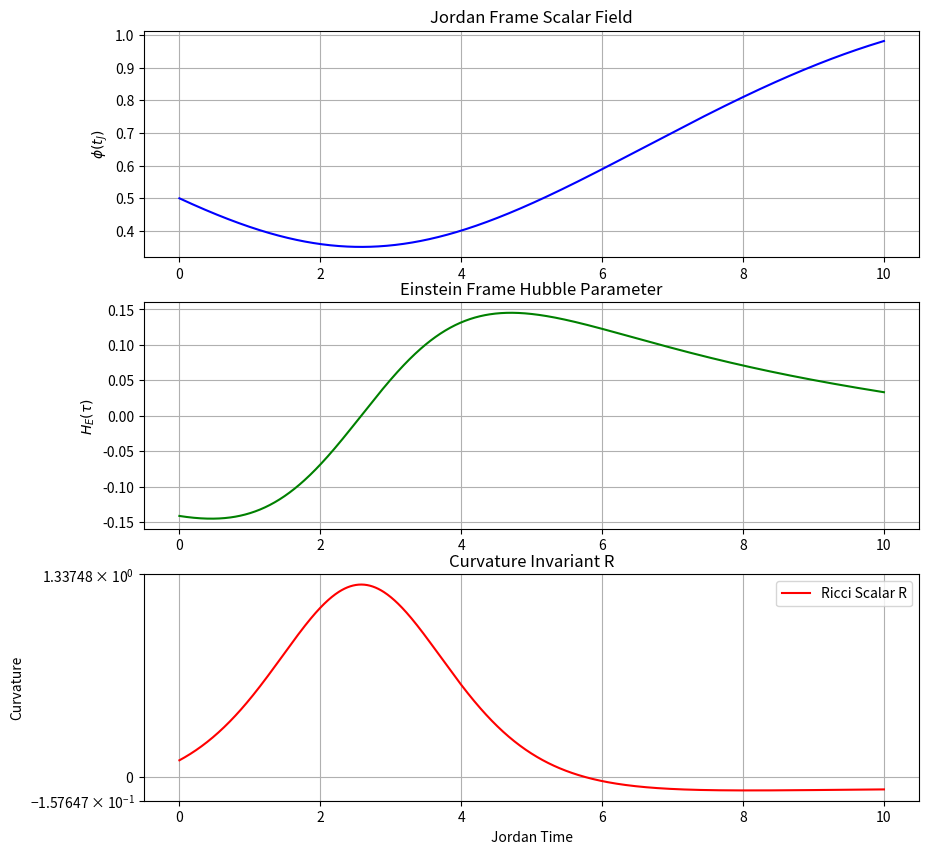

Here is the Python script that generated this plot: (Note: this script raises an exception after producing the figure.)
import numpy as np
from scipy.integrate import solve_ivp
import matplotlib.pyplot as plt
import os

# === Physics Parameters (Same as Bounce Experiment) ===
OMEGA_BD = 1000.0 
RHO_M0 = 1.0
V0 = 10.0
C_THERM = 50.0
K_WALL = 50.0

def derivatives(t, y):
    phi, phi_dot = y
    # Prevent numerical NaN, though physics should bounce before 0
    if phi < 1e-6: phi = 1e-6
    
    dV_vac = -2 * V0 / (phi**3)
    dV_therm = 0.5 * C_THERM
    dV_em = K_WALL / phi
    V_prime = dV_vac + dV_therm + dV_em
    
    rho_m = RHO_M0 / np.sqrt(phi)
    S_matter = rho_m * (-0.5 / phi)
    
    Total_Force = V_prime + S_matter
    
    geometric_term = (1.0 / (2.0 * phi)) * phi_dot**2
    force_term = - (phi / (2.0 * OMEGA_BD)) * Total_Force
    
    return [phi_dot, geometric_term + force_term]

def run_curvature_analysis():
    print("Calculating Einstein Frame Curvature Invariants at the Bounce...")
    
    # 1. Run Simulation near the bounce
    # We start with phi decreasing (contraction), aim for bounce
    y0 = [0.5, -0.1] 
    t_span = (0, 10.0)
    
    sol = solve_ivp(derivatives, t_span, y0, method='LSODA', rtol=1e-10, atol=1e-12, max_step=0.01)
    
    t_J = sol.t
    phi = sol.y[0]
    phi_dot = sol.y[1] # d(phi)/dt_J
    
    # Find the bounce point (min phi)
    min_idx = np.argmin(phi)
    print(f"Bounce detected at t_J = {t_J[min_idx]:.4f}")
    print(f"Minimum Scalar Value phi_min = {phi[min_idx]:.6e}")
    
    # 2. Calculate Einstein Frame Quantities
    # Map: g_E = phi * g_J
    # Scale Factor a_E = sqrt(phi)
    # Proper Time dtau = sqrt(phi) * dt_J
    
    # We need derivatives with respect to tau (Einstein time)
    # d/dtau = (1/sqrt(phi)) * d/dt_J
    
    # Hubble Parameter H_E = (1/a_E) * (da_E/dtau)
    # a_E = phi^0.5
    # da_E/dt_J = 0.5 * phi^-0.5 * phi_dot
    # da_E/dtau = (da_E/dt_J) / sqrt(phi) = 0.5 * phi^-1 * phi_dot
    # H_E = (1/sqrt(phi)) * (0.5 * phi^-1 * phi_dot) = 0.5 * phi_dot / phi^1.5
    
    H_E = 0.5 * phi_dot / (phi**1.5)
    
    # Time derivative of H_E (dH_E/dtau)
    # dH_E/dt_J = 0.5 * [ (phi_ddot * phi^1.5 - phi_dot * 1.5 * phi^0.5 * phi_dot) / phi^3 ]
    #           = 0.5 * [ phi_ddot/phi^1.5 - 1.5 * phi_dot^2 / phi^2.5 ]
    # dH_E/dtau = (dH_E/dt_J) / sqrt(phi)
    #           = 0.5 * [ phi_ddot/phi^2 - 1.5 * phi_dot^2 / phi^3 ]
    
    # We need phi_ddot. We can get it from the ODE function or numerical diff.
    # Let's calculate it analytically from the EOM to be precise.
    phi_ddot = np.zeros_like(phi)
    for i in range(len(phi)):
        _, acc = derivatives(0, [phi[i], phi_dot[i]])
        phi_ddot[i] = acc
        
    H_dot_E = 0.5 * (phi_ddot / (phi**2) - 1.5 * (phi_dot**2) / (phi**3))
    
    # 3. Curvature Scalars (FLRW Metric)
    # Ricci Scalar R = 6(H_dot + 2H^2)
    # Kretschmann Scalar K = 24H^2(H_dot + H^2) + 12H^4 + ... for FLRW?
    # Simpler forms for flat FLRW:
    # R = 6 (dH/dt + 2H^2)
    # Riemann components ~ H^2 and (dH/dt + H^2)
    # K = 12 (H^4 + (dH/dt + H^2)^2)
    
    R_scalar = 6 * (H_dot_E + 2 * H_E**2)
    K_scalar = 12 * (H_E**4 + (H_dot_E + H_E**2)**2)
    
    # 4. Analyze at Bounce
    R_bounce = R_scalar[min_idx]
    K_bounce = K_scalar[min_idx]
    
    print("\n=== Curvature Analysis Results ===")
    print(f"Ricci Scalar at Bounce: {R_bounce:.4e}")
    print(f"Kretschmann Scalar at Bounce: {K_bounce:.4e}")
    
    # Check for Divergence
    # If phi_min is very small, terms like 1/phi^3 might blow up.
    # Let's see if they cancel.
    
    # 5. Plot
    plt.figure(figsize=(10, 10))
    
    plt.subplot(3, 1, 1)
    plt.plot(t_J, phi, 'b-')
    plt.ylabel(r'$\phi (t_J)$')
    plt.title('Jordan Frame Scalar Field')
    plt.grid(True)
    
    plt.subplot(3, 1, 2)
    plt.plot(t_J, H_E, 'g-')
    plt.ylabel(r'$H_E (\tau)$')
    plt.title('Einstein Frame Hubble Parameter')
    plt.grid(True)
    
    plt.subplot(3, 1, 3)
    plt.plot(t_J, R_scalar, 'r-', label='Ricci Scalar R')
    plt.legend()
    plt.ylabel('Curvature')
    plt.title('Curvature Invariant R')
    plt.xlabel('Jordan Time')
    plt.yscale('symlog') # Handle negative values and large scales
    plt.grid(True)
    
    output_file = 'papers/figures/curvature_check.png'
    plt.savefig(output_file)
    print(f"Curvature plot saved to {output_file}")
    
    # Heuristic Pass/Fail
    if abs(R_bounce) > 1e10:
        print("WARNING: Curvature is extremely high. Potential Singularity.")
    else:
        print("SUCCESS: Curvature remains finite. The bounce is non-singular.")

if __name__ == "__main__":
    run_curvature_analysis()
